Run: headless pygame with SDL's dummy video driver; simulated clock (each Clock.tick advances the game by its frame time, no real sleeping); random seed 0; keys injected as events and as key.get_pressed() state; mouse plan: one left click at the window centre at the start of phase 2, then a move to the lower-right quarter at the start of phase 3.
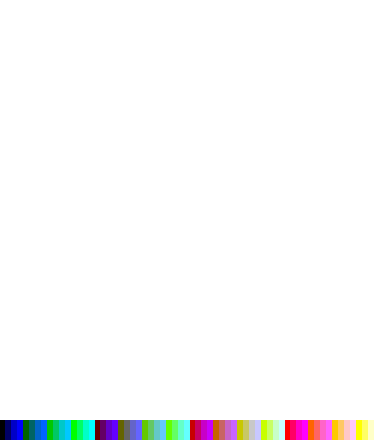
Frame 1 of 4 · flips 1–60 · no input
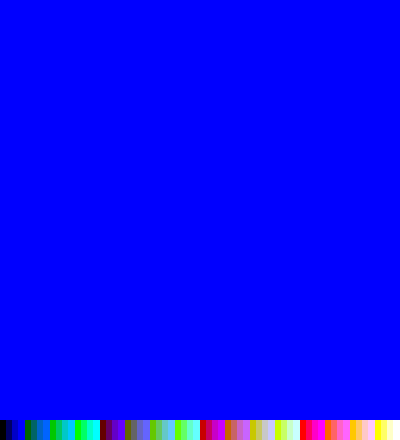
Frame 2 of 4 · flips 61–180 · clicked the window centre · tapped SPACE, RETURN · held RIGHT (→), D
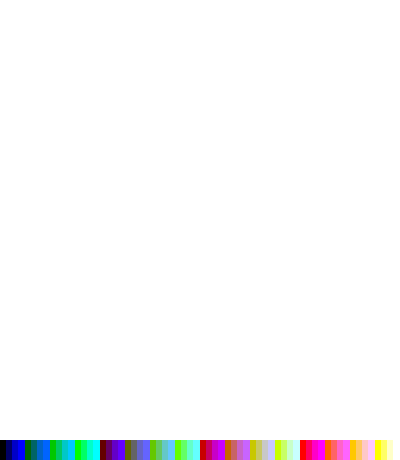
Frame 3 of 4 · flips 181–300 · moved the mouse to the lower-right quarter · held DOWN (↓), S
Frame 4 of 4 · flips 301–420 · held LEFT (←), A, UP (↑), W · screen same as frame 1, image omitted

The pygame program that drew these frames:

#! /usr/bin/env python
# -*- coding: utf-8 -*-
"""
TODO:
 * clickable input interface
 * GUI to interact with user
 * refactor mouse_click and keyboard_click
"""

__author__ = 'sukhmel'

import sys
import pygame

class ReflectionPattern:

    def __init__(self):
        """
        initialize pygame and reset everything to defaults
        """
        pygame.init()

        self.step = 0
        self.base = (0, 0) #(64, 33)
        self.scale = (20, 20)
        self.size = (0, 0)

        self.palette = []
        color_values = (0, 100, 200, 255)
        for r in color_values:
            for g in color_values:
                for b in color_values:
                    self.palette.append((r, g, b))

        self.fore_color  = 0
        self.click_color = 3
        self.back_color  = len(self.palette) - 1

        self.colorpicker = 20

        self.proceed = True
        self.draw    = True
        self.data = [] # [ [1(\),0( ),-1(/)], line color, top color, bottom color, is rendered flag

        self.pattern_step = 0
        self.position = (0, 0)
        self.direction = [1, 1]
        self.pattern = [] #1, 1, 0, 1, 1, 1, 0 # 1, 1, 0, 1, 0, 0
        self.window = 0

        self.reset((19, 21))

    def reset(self, new_base):
        """
        reset field parameters, restart calculating if necessary, otherwise continue
        set all data[4] to False, so that they are rendered
        :param new_base: size of field without respect to scaling
        """
        if self.base != new_base:
            self.proceed = True
            self.base = new_base
            self.data = [[[0,                               # line type: 0 - no line, 1 is \, -1 is /
                           self.palette[self.fore_color],   # line color
                           self.palette[self.back_color],   # upper color
                           self.palette[self.back_color],   # lower color
                           False]                           # is rendered
                            for y in range(self.base[1])]
                            for x in range(self.base[0])]
            self.pattern_step = 0
            self.position = (0, 0)
            self.direction = [1, 1]
            self.pattern = [1, 1, 0, 1, 0]
        else:
            for y in range(self.base[1]):
                for x in range(self.base[0]):
                    self.data[x][y][4] = False

        self.draw = True
        self.size = (self.base[0]*self.scale[0], self.base[1]*self.scale[1] + self.colorpicker)
        self.window = pygame.display.set_mode(self.size)
        self.set_caption()
        self.repaint()

    def user_input(self, events):
        """
        process input events
        :param events:
        """
        for event in events:
            if  (event.type == pygame.QUIT) or \
                (event.type == pygame.KEYDOWN and event.key == pygame.K_ESCAPE):
                sys.exit(0)
            if event.type == pygame.KEYDOWN:
                delta = 1
                if event.mod == 64:
                    delta = 100
                if event.mod == 256:
                    delta = 10
                if event.mod == 1:
                    delta = 50

                if event.key == pygame.K_LEFT:
                    self.reset((max(1, self.base[0] - delta), self.base[1]))
                if event.key == pygame.K_RIGHT:
                    self.reset((self.base[0] + delta, self.base[1]))
                if event.key == pygame.K_UP:
                    self.reset((self.base[0], max(1, self.base[1] - delta)))
                if event.key == pygame.K_DOWN:
                    self.reset((self.base[0], self.base[1] + delta))
                if event.key == pygame.K_KP_PLUS or event.unicode == "]":
                    self.scale = (self.scale[0] + 1, self.scale[1] + 1)
                    self.reset(self.base)
                if event.key == pygame.K_KP_MINUS or event.unicode == "[":
                    if self.scale[0] > 1 and self.scale[1] > 1:
                        self.scale = (self.scale[0] - 1, self.scale[1] - 1)
                        self.reset(self.base)
                if event.unicode == "<":
                    self.step -= 10
                    self.step = max([0, self.step])
                if event.unicode == ">":
                    self.step += 10
                    self.step = min([500, self.step])

            if  event.type == pygame.MOUSEBUTTONUP:
                if event.button == 1:
                    self.mouseclick(event.pos)
                if event.button == 4:
                    self.change_click_color(+1)
                if event.button == 5:
                    self.change_click_color(-1)
                if event.button == 3:
                    self.mouseclick(event.pos, self.palette[self.back_color])

    def execute(self):
        """
        start main loop for events and rendering
        """
        while 1:
            self.user_input(pygame.event.get())
            if self.draw:
                pygame.display.get_surface().blit(self.paint_colorpicker(), (0,0))
                pygame.display.flip()

            if self.step > 0:
                pygame.time.wait( self.step )

            if self.proceed:
                pos = self.advance()
                if self.step > 0:
                    self.paint(pos, True)
            if not self.proceed:
                if self.draw:
                    self.paint()
                else:
                    pygame.time.wait(100)

    def advance(self):
        """
        calculate next state of the field depending on current
        :return: changed data's position. paint should be later called on this position
        """
        value = self.direction[0]*self.direction[1]
        color = self.palette[self.fore_color]
        if isinstance(self.pattern[self.pattern_step], tuple):
            if len(self.pattern[self.pattern_step]) == 1:
                color = self.palette[self.pattern[self.pattern_step][0]]
            else:
                color = self.pattern[self.pattern_step]

        elif not self.pattern[self.pattern_step]:
            value = 0

        # field data:      at given coordinates, [1(\)0( )-1(/)], line,  top,           bottom, already rendered
        self.data[self.position[0]][self.position[1]] = [value, color, self.palette[self.back_color], self.palette[self.back_color], False]
        self.pattern_step = (self.pattern_step + 1) % len(self.pattern)

        new_position = list(self.position)
        for i in range(2):
            if self.position[i] + self.direction[i] > self.base[i] - 1 or \
                     self.position[i] + self.direction[i] < 0:
                self.direction[i] *= -1
            else:
                new_position[i] = self.position[i] + self.direction[i]

        if new_position == self.position:
            self.proceed = False # so that we will stop instead of travelling backwards

        temp = self.position
        self.position = new_position
        return temp

    def repaint(self, force = False):
        """
        paint whole field
        :param force: repaint all parts of field
        """
        field = None
        if force:   #dedicated cycle to improve performance
            for x in range(len(self.data)):
                for y in range(len(self.data[x])):
                    self.data[x][y][4] = False
        for x in range(len(self.data)):
            for y in range(len(self.data[x])):
                field = self.paint((x, y), False, field)
        if field is not None:
            pygame.display.get_surface().blit(field, (0,0))
            pygame.display.flip()
        else:
            self.draw = False

    def paint_colorpicker(self, palette = None):
        if palette is None:
            palette = self.palette

        screen = pygame.display.get_surface()
        width = pygame.display.get_surface().get_size()[0]/len(palette)
        for index in range(len(self.palette)):
            pygame.draw.rect(screen,
                             palette[index],
                             pygame.Rect(
                                 index*width,
                                 self.size[1] - self.colorpicker,
                                 width + 1,
                                 self.colorpicker))
        return screen

    def paint(self, pos = None, flip = True, field = None):
        """
        paint one part of field
        :param pos:   data coordinates
        :param flip:  display field after painting
        :param field: screen to paint or None for current screen
        :return:      modified screen used for painting
        """
        if pos is None:
            self.repaint()
        else:
            if self.data[pos[0]][pos[1]] is not None and not self.data[pos[0]][pos[1]][4]:
                self.draw = True
                if field is None:
                    field = pygame.display.get_surface()
                value = self.data[pos[0]][pos[1]][0]
                x = (pos[0]*self.scale[0],
                     pos[0]*self.scale[0] + self.scale[0] - 1)
                y = (pos[1]*self.scale[1],
                     pos[1]*self.scale[1] + self.scale[1] - 1)
                corners = ((x[0], y[0]),
                           (x[1], y[0]),
                           (x[0], y[1]),
                           (x[1], y[1]))
                if value == 1:
                    points = [corners[0],
                              corners[3]]
                else:
                    points = [corners[1],
                              corners[2]]

                upper_points = [(points[0][0], points[0][1]),
                               (),
                               (points[1][0], points[1][1])]
                lower_points = [(points[0][0], points[0][1]),
                                (),
                                (points[1][0], points[1][1])]

                if value == 1:
                    upper_points[1] = corners[1]
                    lower_points[1] = corners[2]
                else:
                    upper_points[1] = corners[0]
                    lower_points[1] = corners[3]

                pygame.draw.polygon(field, self.data[pos[0]][pos[1]][2], upper_points)
                pygame.draw.polygon(field, self.data[pos[0]][pos[1]][3], lower_points)

                if self.data[pos[0]][pos[1]][0] != 0:
                    pygame.draw.line(field, self.data[pos[0]][pos[1]][1], points[0], points[1])

                self.data[pos[0]][pos[1]][4] = True

                if flip:
                    pygame.display.get_surface().blit(field, (0,0))
                    pygame.display.flip()

        return field

    def mouseclick(self, pos, color = None):
        """
        process mouse click event. Should take event as parameter
        :param pos:
        :param color:
        :return:
        """
        if pos[1] < self.base[1]*self.scale[1]:
            if color is None:
                color = self.palette[self.click_color]

            self.flood(pos, color)
            self.repaint()
        else:
            self.click_color = self.palette.index(pygame.display.get_surface().get_at(pos)[:-1])
            self.set_caption()

    def get_adjacent_to(self, pos, direction):
        """
        get adjacent field cell position, including top/bottom index
        :raises IndexError: if adjacent position is outside of the field or top is not connected with bottom
        :param pos:  current cell index
        :param direction: 's' - inside cell, 'h' - horizontal, 'v' - vertical
        :return:     (x, y, top)
        """
        result = [pos[0], pos[1], -1]

        # we go to bottom of upper cell if we are on top, or to top of lower cell otherwise
        if direction is 'v':
            delta = (pos[2] == 2 and [-1] or [+1])[0]
            result[1] += delta
            result[2]  = int((5 - delta)/2)

        # if top and bottom are connected, we go to other part of same cell
        if direction is 's':
            if self.data[pos[0]][pos[1]][0] == 0:
                result[2] = 5 - pos[2]
            else:
                raise IndexError

        # we go to different directions depending on current line state
        if direction is 'h':
            value = (self.data[pos[0]][pos[1]][0] == -1 and [-1] or [1])[0]
            step = (pos[2] == 2 and [value] or [-value])[0]
            adj_value = (self.data[pos[0] + step][pos[1]][0] == -1 and [-1] or [1])[0]
            result[0] += step
            result[2] = (adj_value == step and [3] or [2])[0]

        # check for boundaries. Will throw IndexError if not correct
        if -1 < result[0] < self.base[0] and -1 < result[1] < self.base[1]:
            return tuple(result)
        else:
            raise IndexError

    def flood(self, pos, color):
        """
        TODO incomplete
        flood fill with chosen color
        :param pos:   data coordinates of starting point
        :param color: color to fill with
        :return:      modified screen that was used for painting
        """
        queue = set()
        place = (int(pos[0]/self.scale[0]), int(pos[1]/self.scale[1]))
        data_point = self.data[place[0]][place[1]]
        value = (data_point[0] == -1 and [-1] or [1])[0]
        # top's value is index of corresponding color in data; 2 is top, 3 is bottom
        top = ((0 < pos[0] % self.scale[0] - value*(pos[1] % self.scale[1]) < sum(self.scale)/2) and [2] or [3])[0]
        ref_color = data_point[top]
        queue.add((place[0], place[1], top))
        screen = pygame.display.get_surface()

        #for logic of calculating adjacent positions: see doc folder
        #could've been done clearer, I guess
        if ref_color != color:
            self.data[place[0]][place[1]][top]  = color
            self.data[place[0]][place[1]][4]    = False
            while 1:
                try:
                    point = queue.pop()
                except KeyError:
                    break
                else:
                    for i in ['h', 'v', 's']:
                        try:
                            temp = self.get_adjacent_to(point, i)
                            if self.data[temp[0]][temp[1]][temp[2]] == ref_color:
                                queue.add(temp)
                                self.data[temp[0]][temp[1]][temp[2]] = color
                                self.data[temp[0]][temp[1]][4] = False
                        except IndexError:
                            pass
        return screen

    def change_click_color(self, delta):
        self.click_color = (self.click_color + delta) % len(self.palette)
        self.set_caption()

    def set_caption(self):
        pygame.display.set_caption(
            '%i x %i ' % self.base + '@ (%i, %i) ' % self.scale
            + ', color is (%i, %i, %i)' %
            self.palette[self.click_color])

if __name__ == "__main__":
    game = ReflectionPattern();
    game.execute()
